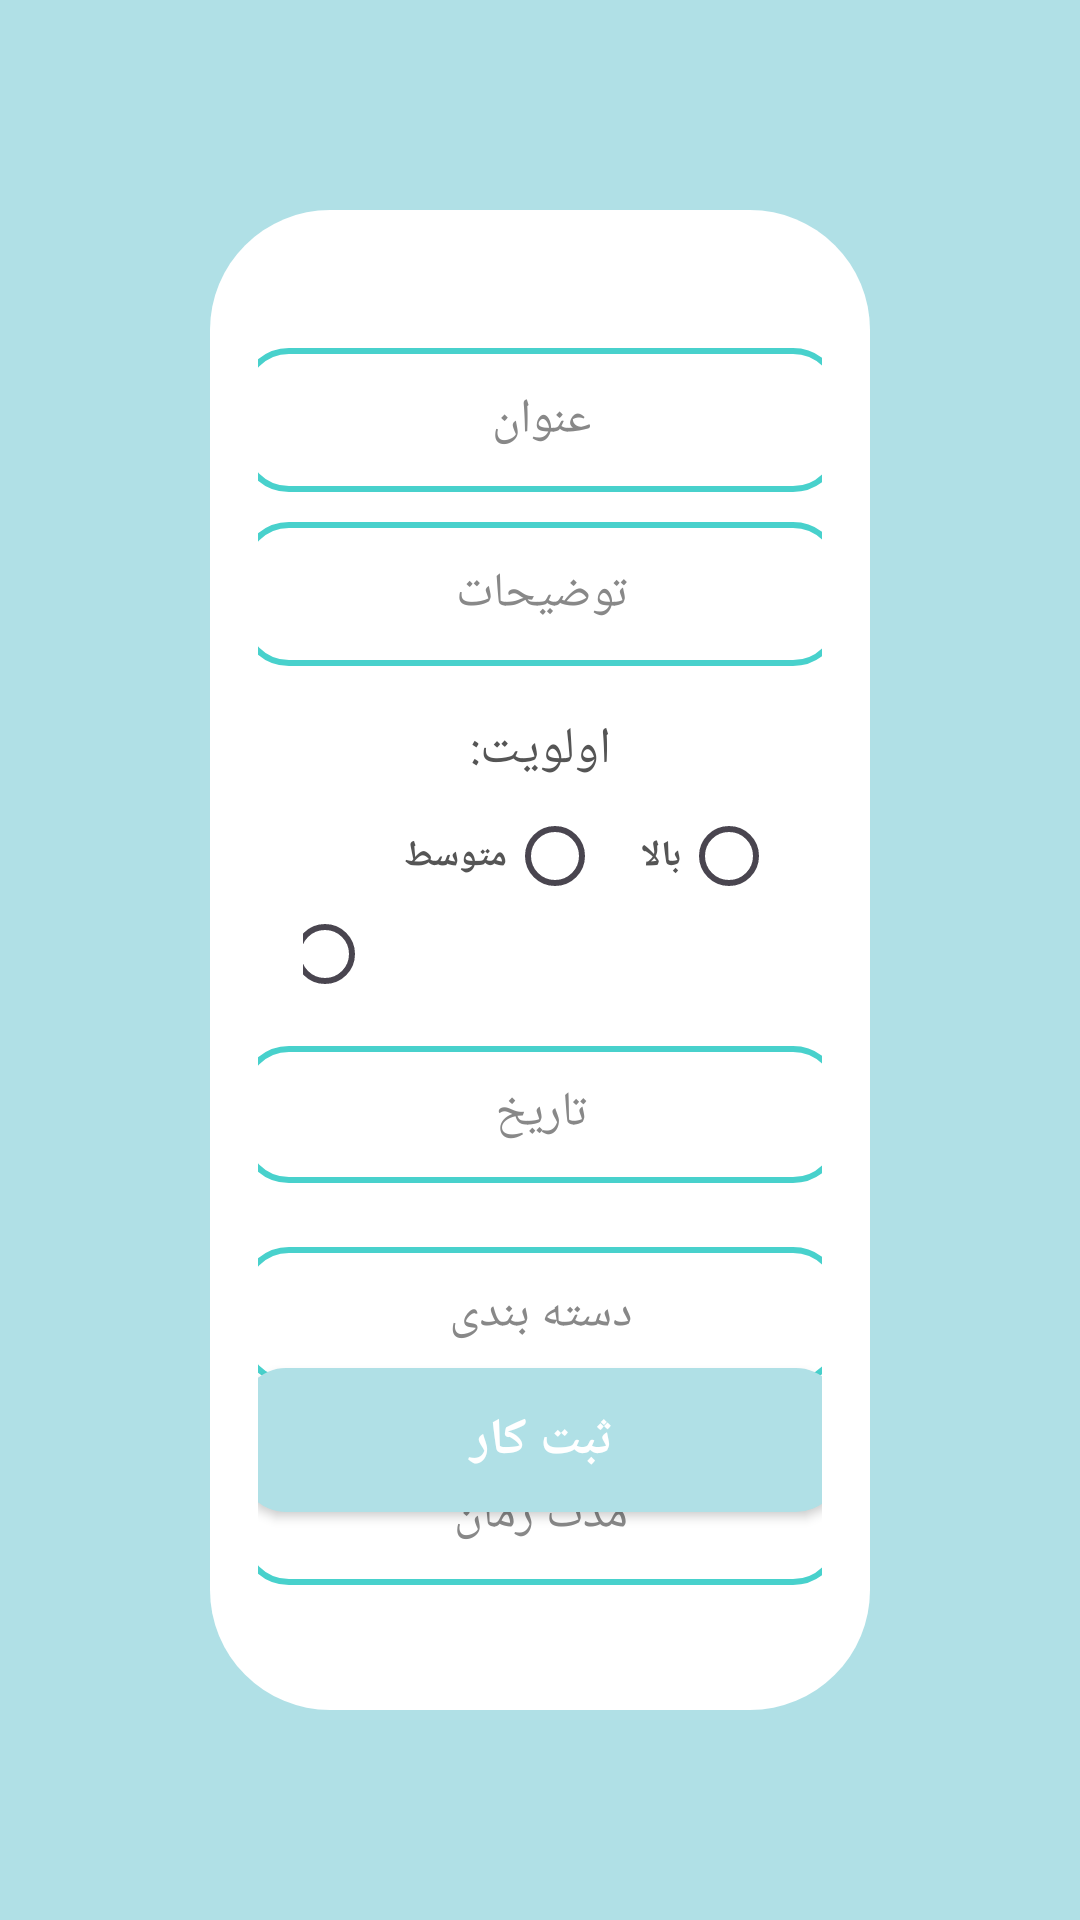

This screen was rendered from an Android layout file. Write that file and the resources it references.
<!-- AndroidManifest.xml: application theme Theme.PersonalPlanner -->
<!-- res/layout/add_task_activity.xml -->
<?xml version="1.0" encoding="utf-8"?>
<androidx.constraintlayout.widget.ConstraintLayout xmlns:android="http://schemas.android.com/apk/res/android"
    xmlns:app="http://schemas.android.com/apk/res-auto"
    xmlns:tools="http://schemas.android.com/tools"
    android:layout_width="match_parent"
    android:layout_height="match_parent"
    android:background="#B0E0E6">

    <ImageView
        android:id="@+id/btnBackArrow"
        android:layout_width="32dp"
        android:layout_height="32dp"
        android:layout_marginStart="15dp"
        android:layout_marginTop="15dp"
        android:clickable="true"
        android:focusable="true"
        android:src="@drawable/ic_arrow_back"
        app:layout_constraintStart_toStartOf="parent"
        app:layout_constraintTop_toTopOf="parent"/>

    <androidx.constraintlayout.widget.ConstraintLayout
        android:layout_width="match_parent"
        android:layout_height="match_parent"
        android:layout_marginEnd="70dp"
        android:layout_marginStart="70dp"
        android:layout_marginBottom="70dp"
        android:layout_marginTop="70dp"
        android:background="@drawable/rounded_background_profile"
        android:padding="16dp">

        <EditText
            android:id="@+id/TitleInput"
            android:layout_width="200dp"
            android:layout_height="wrap_content"
            android:background="@drawable/add_task_field"
            android:fontFamily="@font/kara"
            android:gravity="center"
            android:hint="عنوان"
            android:inputType="textEmailAddress"
            android:maxLines="1"
            android:minHeight="48dp"
            android:padding="12dp"
            android:singleLine="true"
            android:textColor="#888888"
            android:textColorHint="#888888"
            android:textSize="16sp"
            android:layout_marginTop="30dp"
            app:layout_constraintEnd_toEndOf="parent"
            app:layout_constraintStart_toStartOf="parent"
            app:layout_constraintTop_toTopOf="parent"
            app:layout_constraintVertical_bias="0.8"
            tools:ignore="MissingConstraints" />

        <EditText
            android:id="@+id/DiscriptionInput"
            android:layout_width="200dp"
            android:layout_height="wrap_content"
            android:background="@drawable/add_task_field"
            android:fontFamily="@font/kara"
            android:gravity="center"
            android:hint="توضیحات"
            android:inputType="textEmailAddress"
            android:maxLines="1"
            android:minHeight="48dp"
            android:padding="12dp"
            android:singleLine="true"
            android:textColor="#888888"
            android:textColorHint="#888888"
            android:textSize="16sp"
            android:layout_marginTop="10dp"
            app:layout_constraintEnd_toEndOf="parent"
            app:layout_constraintStart_toStartOf="parent"
            app:layout_constraintTop_toBottomOf="@id/TitleInput"
            app:layout_constraintVertical_bias="0.8"
            tools:ignore="MissingConstraints" />

        <TextView
            android:id="@+id/priorityLabel"
            android:layout_width="wrap_content"
            android:layout_height="wrap_content"
            android:layout_marginTop="16dp"
            android:text="اولویت:"
            android:fontFamily="@font/kara"
            android:textSize="17sp"
            android:textColor="#555555"
            app:layout_constraintStart_toStartOf="parent"
            app:layout_constraintEnd_toEndOf="parent"
            app:layout_constraintTop_toBottomOf="@id/DiscriptionInput" />

        <RadioGroup
            android:id="@+id/radioGroupPriority"
            android:layout_width="match_parent"
            android:layout_height="wrap_content"
            android:layoutDirection="rtl"
            android:layout_marginEnd="15dp"
            android:layout_marginStart="15dp"
            android:orientation="horizontal"
            app:layout_constraintStart_toStartOf="parent"
            app:layout_constraintTop_toBottomOf="@id/priorityLabel">

            <RadioButton
                android:id="@+id/rbHigh"
                android:layout_width="wrap_content"
                android:layout_height="wrap_content"
                android:fontFamily="@font/kara"
                android:text="بالا"
                android:textStyle="bold"
                android:textSize="12sp"
                android:textColor="#555555" />

            <RadioButton
                android:id="@+id/rbMedium"
                android:layout_width="wrap_content"
                android:layout_height="wrap_content"
                android:layout_marginStart="10dp"
                android:fontFamily="@font/kara"
                android:text="متوسط"
                android:textStyle="bold"
                android:textSize="12sp"
                android:textColor="#555555" />

            <RadioButton
                android:id="@+id/rbLow"
                android:layout_width="wrap_content"
                android:layout_height="wrap_content"
                android:layout_marginStart="10dp"
                android:fontFamily="@font/kara"
                android:text="پایین"
                android:textStyle="bold"
                android:textSize="12sp"
                android:textColor="#555555" />

        </RadioGroup>

        <com.google.android.material.textfield.TextInputLayout
            android:id="@+id/inputLayoutDeadline"
            android:layout_width="200dp"
            android:layout_height="wrap_content"
            android:hint="تاریخ"
            android:fontFamily="@font/kara"
            android:gravity="center"
            app:boxBackgroundColor="#F5F5F5"
            android:textColorHint="#888888"
            app:layout_constraintStart_toStartOf="parent"
            app:layout_constraintEnd_toEndOf="parent"
            app:layout_constraintTop_toBottomOf="@id/radioGroupPriority">

            <com.google.android.material.textfield.TextInputEditText
                android:id="@+id/etDeadline"
                android:layout_width="match_parent"
                android:layout_height="wrap_content"
                android:background="@drawable/add_task_field"
                android:focusable="false"
                android:fontFamily="@font/kara"
                android:gravity="center"
                android:inputType="text"
                android:maxLines="1"
                android:padding="12dp"
                android:textSize="16sp" />

        </com.google.android.material.textfield.TextInputLayout>


        <com.google.android.material.textfield.TextInputLayout
            android:id="@+id/inputLayoutCategory"
            android:layout_width="200dp"
            android:layout_height="wrap_content"
            android:layout_marginTop="16dp"
            android:hint="دسته بندی"
            android:fontFamily="@font/kara"
            app:boxBackgroundColor="#F5F5F5"
            android:textColorHint="#888888"
            app:layout_constraintStart_toStartOf="parent"
            app:layout_constraintEnd_toEndOf="parent"
            app:layout_constraintTop_toBottomOf="@id/inputLayoutDeadline">

            <com.google.android.material.textfield.MaterialAutoCompleteTextView
                android:id="@+id/etCategory"
                android:layout_width="match_parent"
                android:layout_height="wrap_content"
                android:background="@drawable/add_task_field"
                android:fontFamily="@font/kara"
                android:inputType="none"
                android:gravity="center"
                android:maxLines="1"
                android:padding="12dp"
                android:textSize="16sp"
                android:clickable="true"/>

        </com.google.android.material.textfield.TextInputLayout>

        <com.google.android.material.textfield.TextInputLayout
            android:id="@+id/inputLayoutDuration"
            android:layout_width="200dp"
            android:layout_height="wrap_content"
            android:layout_marginTop="16dp"
            android:hint="مدت زمان"
            android:fontFamily="@font/kara"
            app:boxBackgroundColor="#F5F5F5"
            android:textColorHint="#888888"
            app:layout_constraintStart_toStartOf="parent"
            app:layout_constraintEnd_toEndOf="parent"
            app:layout_constraintTop_toBottomOf="@id/inputLayoutCategory">

            <com.google.android.material.textfield.MaterialAutoCompleteTextView
                android:id="@+id/etDuration"
                android:layout_width="match_parent"
                android:layout_height="wrap_content"
                android:background="@drawable/add_task_field"
                android:fontFamily="@font/kara"
                android:gravity="center"
                android:inputType="none"
                android:maxLines="1"
                android:padding="12dp"
                android:textSize="16sp"
                android:clickable="true"/>

        </com.google.android.material.textfield.TextInputLayout>

        <android.widget.Button
            android:id="@+id/btnConfirm"
            android:layout_width="200dp"
            android:layout_height="wrap_content"
            android:layout_marginBottom="50dp"
            android:background="@drawable/add_task_button"
            android:fontFamily="@font/kara"
            android:includeFontPadding="false"
            android:textSize="17sp"
            android:textStyle="bold"
            android:text="ثبت کار"
            android:textColor="#FFFFFF"
            app:layout_constraintBottom_toBottomOf="parent"
            app:layout_constraintEnd_toEndOf="parent"
            app:layout_constraintStart_toStartOf="parent" />

    </androidx.constraintlayout.widget.ConstraintLayout>

</androidx.constraintlayout.widget.ConstraintLayout>
<!-- resources referenced by this layout -->
<resources>
  <!-- drawable add_task_button (drawable) -->
  <?xml version="1.0" encoding="utf-8"?>
  <shape xmlns:android="http://schemas.android.com/apk/res/android">
      <solid android:color="#B0E0E6" />
      <corners android:radius="15dp" />
  </shape>
  <!-- drawable add_task_field (drawable) -->
  <?xml version="1.0" encoding="utf-8"?>
  <shape xmlns:android="http://schemas.android.com/apk/res/android">
      <solid android:color="#FFFFFF" />
      <corners android:radius="15dp" />
      <stroke android:width="2dp" android:color="#48D1CC"/>
  </shape>
  <!-- drawable rounded_background_profile (drawable) -->
  <?xml version="1.0" encoding="utf-8"?>
  <shape xmlns:android="http://schemas.android.com/apk/res/android">
      <solid android:color="#FFFFFF" /> 
      <corners android:radius="40dp" /> 
  </shape>
  <style name="Theme.PersonalPlanner" parent="Base.Theme.PersonalPlanner" />
  <style name="Base.Theme.PersonalPlanner" parent="Theme.Material3.DayNight.NoActionBar">
          
          
      </style>
</resources>
